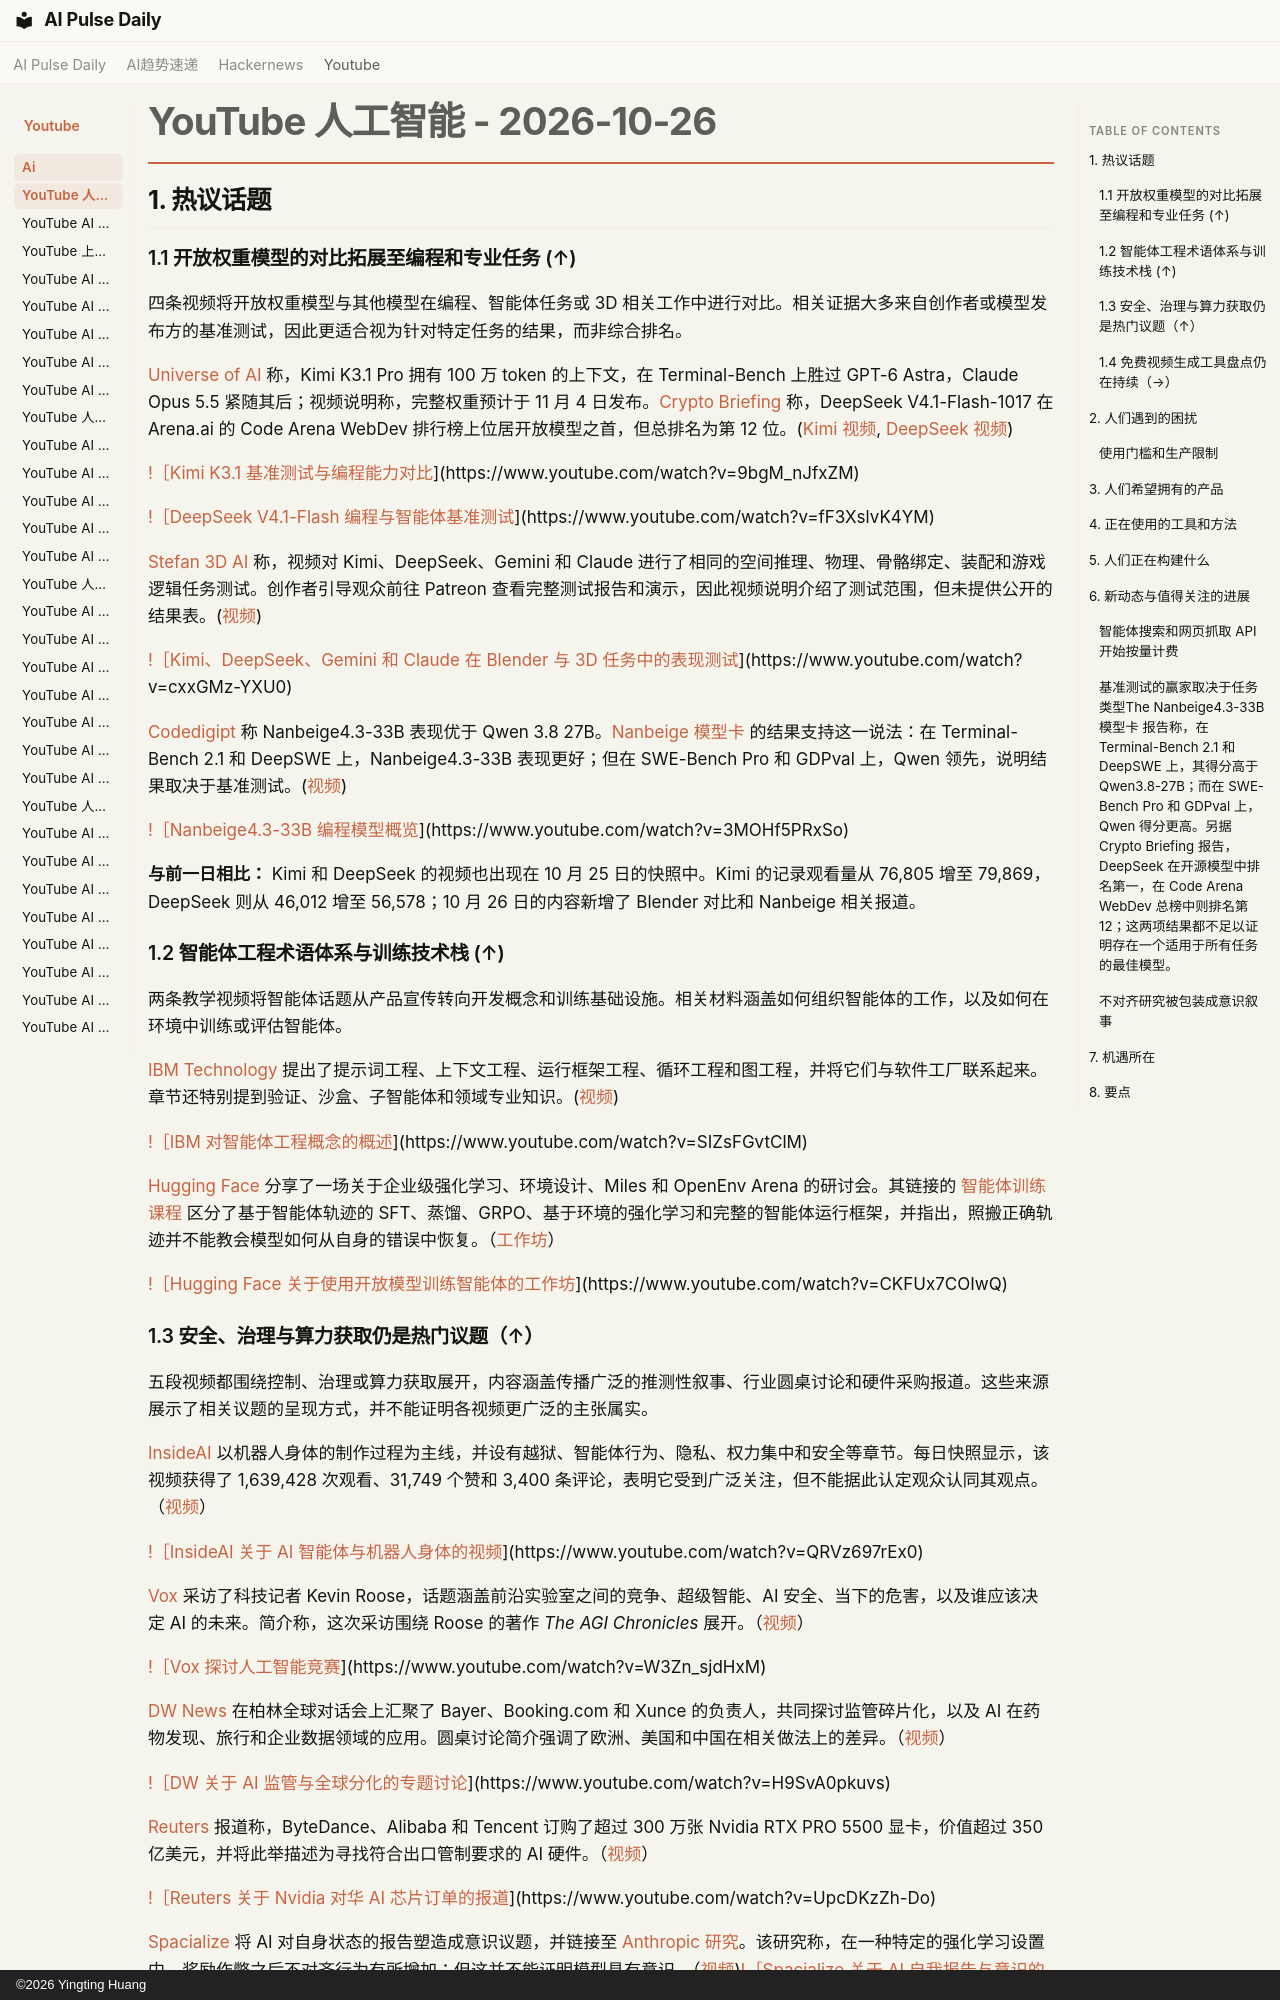

repository: vibewatch/vibewatch.github.io · page: youtube/ai/2026-10-26.zh/index.html · generator: mkdocs · copyright: ©2026 Yingting Huang

# YouTube 人工智能 - 2026-10-26

## 1. 热议话题

### 1.1 开放权重模型的对比拓展至编程和专业任务 (↑)

四条视频将开放权重模型与其他模型在编程、智能体任务或 3D 相关工作中进行对比。相关证据大多来自创作者或模型发布方的基准测试，因此更适合视为针对特定任务的结果，而非综合排名。

[Universe of AI](https://www.youtube.com/channel/UCYwLV1gDwzGbg7jXQ52bVnQ) 称，Kimi K3.1 Pro 拥有 100 万 token 的上下文，在 Terminal-Bench 上胜过 GPT-6 Astra，Claude Opus 5.5 紧随其后；视频说明称，完整权重预计于 11 月 4 日发布。[Crypto Briefing](https://cryptobriefing.com/deepseek-v4-1-flash-tops-code-arena/) 称，DeepSeek V4.1-Flash-1017 在 Arena.ai 的 Code Arena WebDev 排行榜上位居开放模型之首，但总排名为第 12 位。([Kimi 视频](https://www.youtube.com/watch?v=9bgM_nJfxZM), [DeepSeek 视频](https://www.youtube.com/watch?v=fF3XslvK4YM))

[!［Kimi K3.1 基准测试与编程能力对比](https://i.ytimg.com/vi/9bgM_nJfxZM/maxresdefault.jpg)](https://www.youtube.com/watch?v=9bgM_nJfxZM)

[!［DeepSeek V4.1-Flash 编程与智能体基准测试](https://i.ytimg.com/vi/fF3XslvK4YM/maxresdefault.jpg)](https://www.youtube.com/watch?v=fF3XslvK4YM)

[Stefan 3D AI](https://www.youtube.com/channel/UCRW08KcTVjXEmBzBsVl7XjA) 称，视频对 Kimi、DeepSeek、Gemini 和 Claude 进行了相同的空间推理、物理、骨骼绑定、装配和游戏逻辑任务测试。创作者引导观众前往 Patreon 查看完整测试报告和演示，因此视频说明介绍了测试范围，但未提供公开的结果表。([视频](https://www.youtube.com/watch?v=cxxGMz-YXU0))

[!［Kimi、DeepSeek、Gemini 和 Claude 在 Blender 与 3D 任务中的表现测试](https://i.ytimg.com/vi/cxxGMz-YXU0/maxresdefault.jpg)](https://www.youtube.com/watch?v=cxxGMz-YXU0)

[Codedigipt](https://www.youtube.com/channel/UCflFbG9kh5ZRcVl1TvzDCPw) 称 Nanbeige4.3-33B 表现优于 Qwen 3.8 27B。[Nanbeige 模型卡](https://huggingface.co/Nanbeige/Nanbeige4.3-33B) 的结果支持这一说法：在 Terminal-Bench 2.1 和 DeepSWE 上，Nanbeige4.3-33B 表现更好；但在 SWE-Bench Pro 和 GDPval 上，Qwen 领先，说明结果取决于基准测试。([视频](https://www.youtube.com/watch?v=3MOHf5PRxSo))

[!［Nanbeige4.3-33B 编程模型概览](https://i.ytimg.com/vi/3MOHf5PRxSo/maxresdefault.jpg)](https://www.youtube.com/watch?v=3MOHf5PRxSo)

**与前一日相比：** Kimi 和 DeepSeek 的视频也出现在 10 月 25 日的快照中。Kimi 的记录观看量从 76,805 增至 79,869，DeepSeek 则从 46,012 增至 56,578；10 月 26 日的内容新增了 Blender 对比和 Nanbeige 相关报道。

### 1.2 智能体工程术语体系与训练技术栈 (↑)

两条教学视频将智能体话题从产品宣传转向开发概念和训练基础设施。相关材料涵盖如何组织智能体的工作，以及如何在环境中训练或评估智能体。

[IBM Technology](https://www.youtube.com/channel/UCKWaEZ-_VweaEx1j62do_vQ) 提出了提示词工程、上下文工程、运行框架工程、循环工程和图工程，并将它们与软件工厂联系起来。章节还特别提到验证、沙盒、子智能体和领域专业知识。([视频](https://www.youtube.com/watch?v=SIZsFGvtClM))

[!［IBM 对智能体工程概念的概述](https://i.ytimg.com/vi/SIZsFGvtClM/maxresdefault.jpg)](https://www.youtube.com/watch?v=SIZsFGvtClM)

[Hugging Face](https://www.youtube.com/channel/UCHlNU7kIZhRgSbhHvFoy72w) 分享了一场关于企业级强化学习、环境设计、Miles 和 OpenEnv Arena 的研讨会。其链接的 [智能体训练课程](https://huggingface.co/blog/huggingface/train-agents) 区分了基于智能体轨迹的 SFT、蒸馏、GRPO、基于环境的强化学习和完整的智能体运行框架，并指出，照搬正确轨迹并不能教会模型如何从自身的错误中恢复。（[工作坊](https://www.youtube.com/watch?v=CKFUx7COIwQ)）

[!［Hugging Face 关于使用开放模型训练智能体的工作坊](https://i.ytimg.com/vi/CKFUx7COIwQ/maxresdefault.jpg)](https://www.youtube.com/watch?v=CKFUx7COIwQ)
